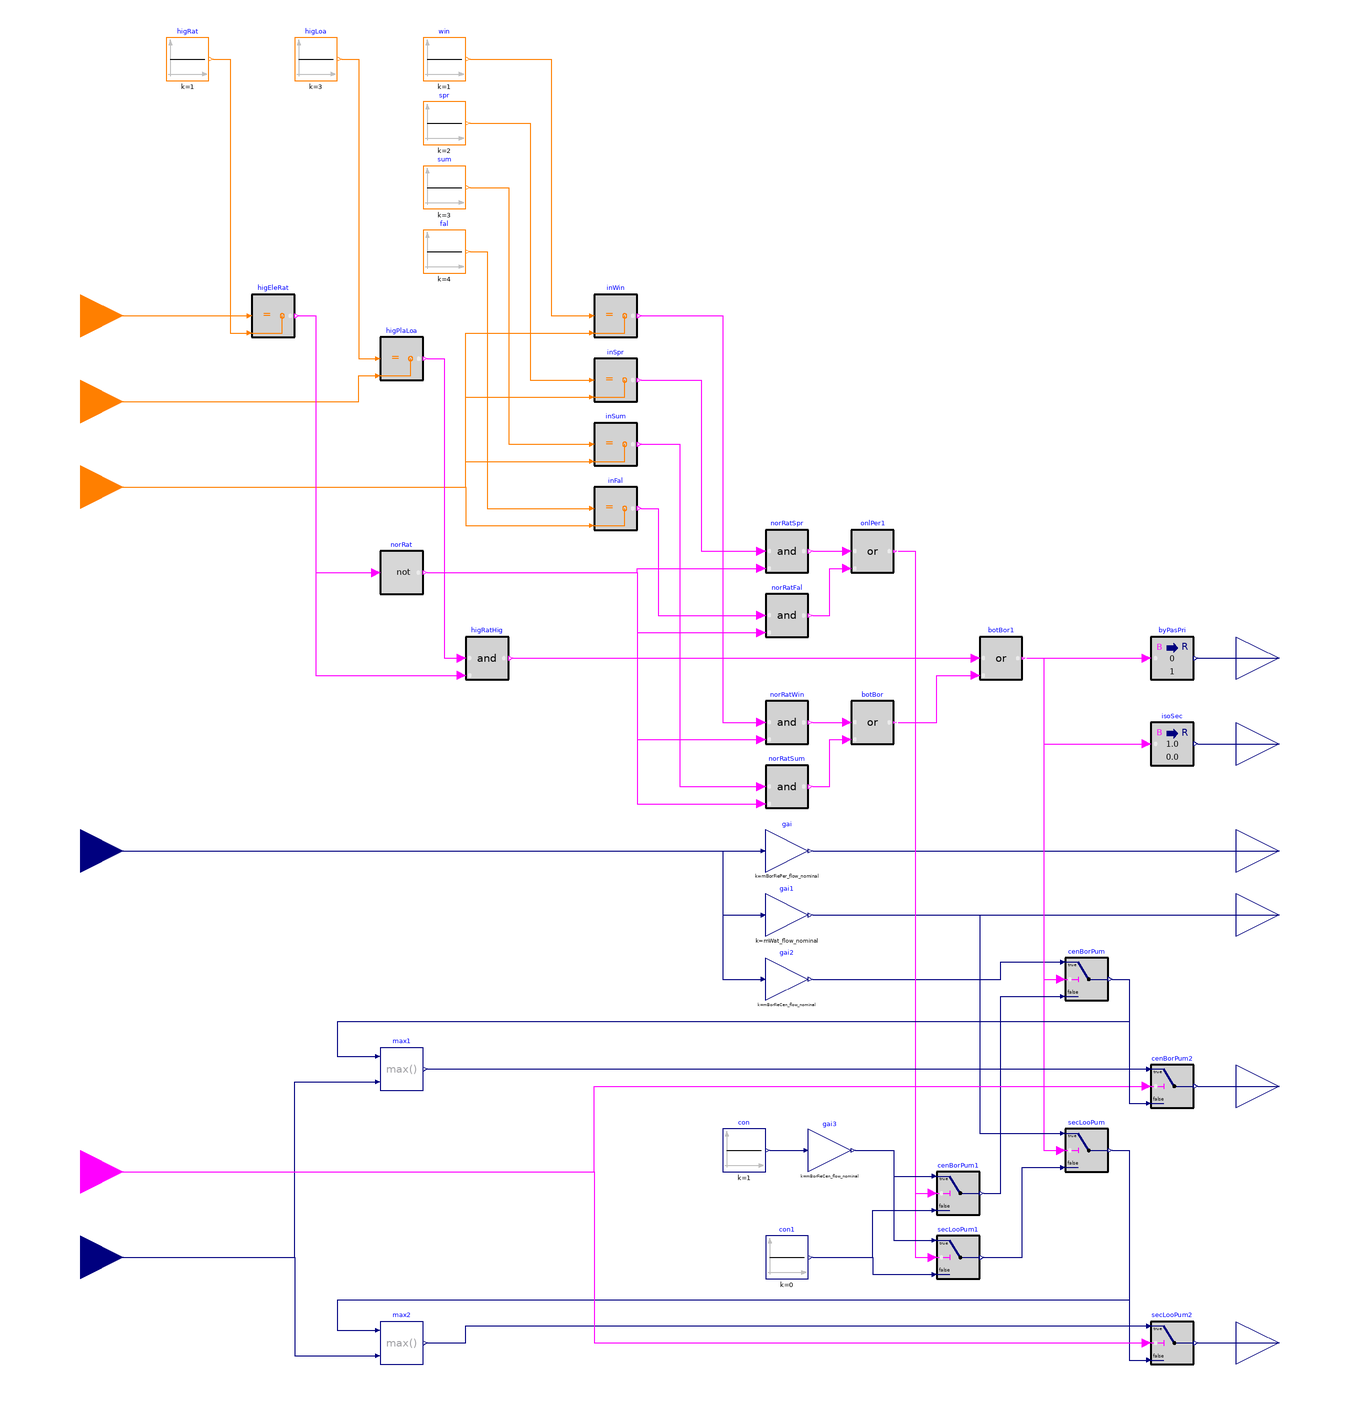

This picture is the connection diagram that the Modelica source below describes through its graphical annotations.

block Borefields
  "Sequence for control borefield pumps and the associated valves"

  parameter Real mWat_flow_nominal(
    final quantity="MassFlowRate",
    final unit="kg/s")
    "Nominal water mass flow rate to the central plant";
  parameter Real mBorFiePer_flow_nominal(
    final quantity="MassFlowRate",
    final unit="kg/s")
    "Nominal water mass flow rate to the perimeter borefield";
  parameter Real mBorFieCen_flow_nominal(
    final quantity="MassFlowRate",
    final unit="kg/s")
    "Nominal water mass flow rate to the center borefield";

  Buildings.Controls.OBC.CDL.Interfaces.IntegerInput uEleRat
    "Electricity rate indicator. 0-normal rate; 1-high rate"
    annotation (Placement(transformation(extent={{-300,160},{-260,200}}),
        iconTransformation(extent={{-140,70},{-100,110}})));
  Buildings.Controls.OBC.CDL.Interfaces.IntegerInput uSt
    "Plant load indicator. 1-low load; 2-medium load; 3-high load"
    annotation (Placement(transformation(extent={{-300,120},{-260,160}}),
        iconTransformation(extent={{-140,40},{-100,80}})));
  Buildings.Controls.OBC.CDL.Interfaces.IntegerInput uSea
    "Season indicator. 1-Winter; 2-Spring; 3-Summer; 4-Fall"
    annotation (Placement(transformation(extent={{-300,80},{-260,120}}),
        iconTransformation(extent={{-140,10},{-100,50}})));
  Buildings.Controls.OBC.CDL.Interfaces.RealInput uDisPum(
    final unit="1",
    final min=0,
    final max=1)
    "District pump norminal speed"
    annotation (Placement(transformation(extent={{-300,-90},{-260,-50}}),
        iconTransformation(extent={{-140,-40},{-100,0}})));
  Buildings.Controls.OBC.CDL.Interfaces.BooleanInput u1HeaPum
    "Heat pump commanded on"
    annotation (Placement(transformation(extent={{-300,-240},{-260,-200}}),
        iconTransformation(extent={{-140,-80},{-100,-40}})));
  Buildings.Controls.OBC.CDL.Interfaces.RealInput mHeaPum_flow(
    final quantity="MassFlowRate",
    final unit="kg/s")
    "Heat pump mass flow rate"
    annotation (Placement(transformation(extent={{-300,-280},{-260,-240}}),
        iconTransformation(extent={{-140,-100},{-100,-60}})));
  Buildings.Controls.OBC.CDL.Interfaces.RealOutput yValPriByp(
    final min=0,
    final max=1,
    final unit="1") "Primary bypass valve position setpoint"
    annotation (Placement(transformation(extent={{260,0},{300,40}}),
        iconTransformation(extent={{100,60},{140,100}})));
  Buildings.Controls.OBC.CDL.Interfaces.RealOutput yValIso(
    final min=0,
    final max=1,
    final unit="1") "Secondary loop isolation valve position"
    annotation (Placement(transformation(extent={{260,-40},{300,0}}),
        iconTransformation(extent={{100,30},{140,70}})));
  Buildings.Controls.OBC.CDL.Interfaces.RealOutput yPumPerBor(
    final quantity="MassFlowRate",
    final unit="kg/s")
    "Speed setpoint for the pump of the perimeter borefield"
    annotation (Placement(transformation(extent={{260,-90},{300,-50}}),
        iconTransformation(extent={{100,-20},{140,20}})));
  Buildings.Controls.OBC.CDL.Interfaces.RealOutput yPumPri(
    final quantity="MassFlowRate",
    final unit="kg/s")
    "Speed setpoint for the pump of the primary loop"
    annotation (Placement(transformation(extent={{260,-120},{300,-80}}),
        iconTransformation(extent={{100,-50},{140,-10}})));
  Buildings.Controls.OBC.CDL.Interfaces.RealOutput yPumCenBor(
    final quantity="MassFlowRate",
    final unit="kg/s")
    "Speed setpoint for the pump of the center borefield"
    annotation (Placement(transformation(extent={{260,-200},{300,-160}}),
        iconTransformation(extent={{100,-80},{140,-40}})));
  Buildings.Controls.OBC.CDL.Interfaces.RealOutput yPumSec(
    final quantity="MassFlowRate",
    final unit="kg/s")
    "Speed setpoint for the pump of the secondary loop"
    annotation (Placement(transformation(extent={{260,-320},{300,-280}}),
        iconTransformation(extent={{100,-110},{140,-70}})));

  Buildings.Controls.OBC.CDL.Integers.Sources.Constant higRat(final k=1)
    "High electricity rate"
    annotation (Placement(transformation(extent={{-240,290},{-220,310}})));
  Buildings.Controls.OBC.CDL.Integers.Sources.Constant win(final k=1) "Winter"
    annotation (Placement(transformation(extent={{-120,290},{-100,310}})));
  Buildings.Controls.OBC.CDL.Integers.Sources.Constant sum(final k=3) "Summer"
    annotation (Placement(transformation(extent={{-120,230},{-100,250}})));
  Buildings.Controls.OBC.CDL.Integers.Equal higEleRat "High electricity rate"
    annotation (Placement(transformation(extent={{-200,170},{-180,190}})));
  Buildings.Controls.OBC.CDL.Integers.Equal inWin "In Winter"
    annotation (Placement(transformation(extent={{-40,170},{-20,190}})));
  Buildings.Controls.OBC.CDL.Integers.Equal inSum "In Summer"
    annotation (Placement(transformation(extent={{-40,110},{-20,130}})));
  Buildings.Controls.OBC.CDL.Integers.Sources.Constant higLoa(final k=3)
    "High plant load"
    annotation (Placement(transformation(extent={{-180,290},{-160,310}})));
  Buildings.Controls.OBC.CDL.Integers.Sources.Constant spr(final k=2) "Spring"
    annotation (Placement(transformation(extent={{-120,260},{-100,280}})));
  Buildings.Controls.OBC.CDL.Integers.Sources.Constant fal(final k=4) "Fall"
    annotation (Placement(transformation(extent={{-120,200},{-100,220}})));
  Buildings.Controls.OBC.CDL.Integers.Equal higPlaLoa "High plant load"
    annotation (Placement(transformation(extent={{-140,150},{-120,170}})));
  Buildings.Controls.OBC.CDL.Integers.Equal inSpr "In Spring"
    annotation (Placement(transformation(extent={{-40,140},{-20,160}})));
  Buildings.Controls.OBC.CDL.Integers.Equal inFal "In Fall"
    annotation (Placement(transformation(extent={{-40,80},{-20,100}})));
  Buildings.Controls.OBC.CDL.Logical.Not norRat "Normal rate"
    annotation (Placement(transformation(extent={{-140,50},{-120,70}})));
  Buildings.Controls.OBC.CDL.Logical.And norRatSpr "Normal rate in Spring"
    annotation (Placement(transformation(extent={{40,60},{60,80}})));
  Buildings.Controls.OBC.CDL.Logical.And norRatFal "Normal rate in Fall"
    annotation (Placement(transformation(extent={{40,30},{60,50}})));
  Buildings.Controls.OBC.CDL.Logical.Or onlPer1
    "Enable only perimeter borefield"
    annotation (Placement(transformation(extent={{80,60},{100,80}})));
  Buildings.Controls.OBC.CDL.Logical.And higRatHig
    "High rate and high plant load"
    annotation (Placement(transformation(extent={{-100,10},{-80,30}})));
  Buildings.Controls.OBC.CDL.Logical.And norRatWin "Normal rate in Winter"
    annotation (Placement(transformation(extent={{40,-20},{60,0}})));
  Buildings.Controls.OBC.CDL.Logical.And norRatSum "Normal rate in Summer"
    annotation (Placement(transformation(extent={{40,-50},{60,-30}})));
  Buildings.Controls.OBC.CDL.Logical.Or botBor
    "Enable both perimeter and center borefields"
    annotation (Placement(transformation(extent={{80,-20},{100,0}})));
  Buildings.Controls.OBC.CDL.Logical.Or botBor1
    "Enable both perimeter and center borefields"
    annotation (Placement(transformation(extent={{140,10},{160,30}})));
  Buildings.Controls.OBC.CDL.Reals.MultiplyByParameter gai(
    final k=mBorFiePer_flow_nominal)
    "Convert to mass flow rate"
    annotation (Placement(transformation(extent={{40,-80},{60,-60}})));
  Buildings.Controls.OBC.CDL.Reals.MultiplyByParameter gai1(
    final k=mWat_flow_nominal)
    "Convert to mass flow rate"
    annotation (Placement(transformation(extent={{40,-110},{60,-90}})));
  Buildings.Controls.OBC.CDL.Conversions.BooleanToReal byPasPri(
    final realTrue=0,
    final realFalse=1)
    "Bypass valve position"
    annotation (Placement(transformation(extent={{220,10},{240,30}})));
  Buildings.Controls.OBC.CDL.Conversions.BooleanToReal isoSec
    "Secondary loop isolation valve"
    annotation (Placement(transformation(extent={{220,-30},{240,-10}})));
  Buildings.Controls.OBC.CDL.Reals.MultiplyByParameter gai2(
    final k=mBorFieCen_flow_nominal)
    "Convert to mass flow rate"
    annotation (Placement(transformation(extent={{40,-140},{60,-120}})));
  Buildings.Controls.OBC.CDL.Reals.Switch cenBorPum
    "Speed setpoint for the pump of center borfield "
    annotation (Placement(transformation(extent={{180,-140},{200,-120}})));
  Buildings.Controls.OBC.CDL.Reals.Switch secLooPum
    "Speed setpoint for the pump of secondary loop"
    annotation (Placement(transformation(extent={{180,-220},{200,-200}})));
  Buildings.Controls.OBC.CDL.Reals.Switch cenBorPum1
    "Speed setpoint for the pump of center borfield "
    annotation (Placement(transformation(extent={{120,-240},{140,-220}})));
  Buildings.Controls.OBC.CDL.Reals.Switch secLooPum1
    "Speed setpoint for the pump of secondary loop"
    annotation (Placement(transformation(extent={{120,-270},{140,-250}})));
  Buildings.Controls.OBC.CDL.Reals.Sources.Constant con(final k=1)
    "Constant one"
    annotation (Placement(transformation(extent={{20,-220},{40,-200}})));
  Buildings.Controls.OBC.CDL.Reals.MultiplyByParameter gai3(
    final k=mBorFieCen_flow_nominal)
    "Convert to mass flow rate"
    annotation (Placement(transformation(extent={{60,-220},{80,-200}})));
  Buildings.Controls.OBC.CDL.Reals.Sources.Constant con1(final k=0)
    "Constant zero"
    annotation (Placement(transformation(extent={{40,-270},{60,-250}})));
  Buildings.Controls.OBC.CDL.Reals.Switch cenBorPum2
    "Speed setpoint for the pump of center borfield "
    annotation (Placement(transformation(extent={{220,-190},{240,-170}})));
  Buildings.Controls.OBC.CDL.Reals.Max max1
    annotation (Placement(transformation(extent={{-140,-182},{-120,-162}})));
  Buildings.Controls.OBC.CDL.Reals.Switch secLooPum2
    "Speed setpoint for the pump of secondary loop"
    annotation (Placement(transformation(extent={{220,-310},{240,-290}})));
  Buildings.Controls.OBC.CDL.Reals.Max max2
    annotation (Placement(transformation(extent={{-140,-310},{-120,-290}})));
equation
  connect(higRat.y, higEleRat.u2) annotation (Line(points={{-218,300},{-210,300},
          {-210,172},{-202,172}}, color={255,127,0}));
  connect(uEleRat, higEleRat.u1)
    annotation (Line(points={{-280,180},{-202,180}}, color={255,127,0}));
  connect(higLoa.y, higPlaLoa.u1) annotation (Line(points={{-158,300},{-150,300},
          {-150,160},{-142,160}}, color={255,127,0}));
  connect(uSt, higPlaLoa.u2) annotation (Line(points={{-280,140},{-150,140},{-150,
          152},{-142,152}}, color={255,127,0}));
  connect(win.y, inWin.u1) annotation (Line(points={{-98,300},{-60,300},{-60,180},
          {-42,180}},color={255,127,0}));
  connect(spr.y, inSpr.u1) annotation (Line(points={{-98,270},{-70,270},{-70,150},
          {-42,150}}, color={255,127,0}));
  connect(sum.y, inSum.u1) annotation (Line(points={{-98,240},{-80,240},{-80,120},
          {-42,120}}, color={255,127,0}));
  connect(fal.y, inFal.u1) annotation (Line(points={{-98,210},{-90,210},{-90,90},
          {-42,90}},color={255,127,0}));
  connect(uSea, inWin.u2) annotation (Line(points={{-280,100},{-100,100},{-100,172},
          {-42,172}},color={255,127,0}));
  connect(uSea, inSpr.u2) annotation (Line(points={{-280,100},{-100,100},{-100,142},
          {-42,142}}, color={255,127,0}));
  connect(uSea, inSum.u2) annotation (Line(points={{-280,100},{-100,100},{-100,112},
          {-42,112}}, color={255,127,0}));
  connect(uSea, inFal.u2) annotation (Line(points={{-280,100},{-100,100},{-100,82},
          {-42,82}},color={255,127,0}));
  connect(higEleRat.y, norRat.u) annotation (Line(points={{-178,180},{-170,180},
          {-170,60},{-142,60}},   color={255,0,255}));
  connect(norRat.y, norRatSpr.u2) annotation (Line(points={{-118,60},{-20,60},{-20,
          62},{38,62}},      color={255,0,255}));
  connect(norRat.y, norRatFal.u2) annotation (Line(points={{-118,60},{-20,60},{-20,
          32},{38,32}},        color={255,0,255}));
  connect(inSpr.y, norRatSpr.u1) annotation (Line(points={{-18,150},{10,150},{10,
          70},{38,70}},   color={255,0,255}));
  connect(inFal.y, norRatFal.u1) annotation (Line(points={{-18,90},{-10,90},{-10,
          40},{38,40}},     color={255,0,255}));
  connect(norRatSpr.y, onlPer1.u1)
    annotation (Line(points={{62,70},{78,70}},     color={255,0,255}));
  connect(norRatFal.y, onlPer1.u2) annotation (Line(points={{62,40},{70,40},{70,
          62},{78,62}},               color={255,0,255}));
  connect(higEleRat.y, higRatHig.u2) annotation (Line(points={{-178,180},{-170,180},
          {-170,12},{-102,12}},         color={255,0,255}));
  connect(higPlaLoa.y, higRatHig.u1) annotation (Line(points={{-118,160},{-110,160},
          {-110,20},{-102,20}},        color={255,0,255}));
  connect(norRat.y, norRatWin.u2) annotation (Line(points={{-118,60},{-20,60},{-20,
          -18},{38,-18}},      color={255,0,255}));
  connect(norRat.y, norRatSum.u2) annotation (Line(points={{-118,60},{-20,60},{-20,
          -48},{38,-48}},      color={255,0,255}));
  connect(inWin.y, norRatWin.u1) annotation (Line(points={{-18,180},{20,180},{20,
          -10},{38,-10}},   color={255,0,255}));
  connect(inSum.y, norRatSum.u1) annotation (Line(points={{-18,120},{0,120},{0,-40},
          {38,-40}},        color={255,0,255}));
  connect(norRatWin.y, botBor.u1)
    annotation (Line(points={{62,-10},{78,-10}},     color={255,0,255}));
  connect(norRatSum.y, botBor.u2) annotation (Line(points={{62,-40},{70,-40},{70,
          -18},{78,-18}},         color={255,0,255}));
  connect(higRatHig.y, botBor1.u1)
    annotation (Line(points={{-78,20},{138,20}},     color={255,0,255}));
  connect(botBor.y, botBor1.u2) annotation (Line(points={{102,-10},{120,-10},{120,
          12},{138,12}},          color={255,0,255}));
  connect(uDisPum, gai.u) annotation (Line(points={{-280,-70},{38,-70}},
                                 color={0,0,127}));
  connect(gai.y, yPumPerBor)
    annotation (Line(points={{62,-70},{280,-70}},    color={0,0,127}));
  connect(uDisPum, gai1.u) annotation (Line(points={{-280,-70},{20,-70},{20,-100},
          {38,-100}},            color={0,0,127}));
  connect(gai1.y, yPumPri)
    annotation (Line(points={{62,-100},{280,-100}},  color={0,0,127}));
  connect(botBor1.y, byPasPri.u)
    annotation (Line(points={{162,20},{218,20}},     color={255,0,255}));
  connect(byPasPri.y, yValPriByp)
    annotation (Line(points={{242,20},{280,20}},     color={0,0,127}));
  connect(isoSec.y, yValIso)
    annotation (Line(points={{242,-20},{280,-20}},   color={0,0,127}));
  connect(botBor1.y, isoSec.u) annotation (Line(points={{162,20},{170,20},{170,-20},
          {218,-20}},            color={255,0,255}));
  connect(uDisPum, gai2.u) annotation (Line(points={{-280,-70},{20,-70},{20,-130},
          {38,-130}},            color={0,0,127}));
  connect(botBor1.y, cenBorPum.u2) annotation (Line(points={{162,20},{170,20},{170,
          -130},{178,-130}},            color={255,0,255}));
  connect(gai2.y, cenBorPum.u1) annotation (Line(points={{62,-130},{150,-130},{150,
          -122},{178,-122}},      color={0,0,127}));
  connect(botBor1.y, secLooPum.u2) annotation (Line(points={{162,20},{170,20},{170,
          -210},{178,-210}},            color={255,0,255}));
  connect(gai1.y, secLooPum.u1) annotation (Line(points={{62,-100},{140,-100},{140,
          -202},{178,-202}},      color={0,0,127}));
  connect(onlPer1.y, cenBorPum1.u2) annotation (Line(points={{102,70},{110,70},{
          110,-230},{118,-230}},  color={255,0,255}));
  connect(onlPer1.y, secLooPum1.u2) annotation (Line(points={{102,70},{110,70},{
          110,-260},{118,-260}},  color={255,0,255}));
  connect(con.y, gai3.u)
    annotation (Line(points={{42,-210},{58,-210}}, color={0,0,127}));
  connect(gai3.y, cenBorPum1.u1) annotation (Line(points={{82,-210},{100,-210},{
          100,-222},{118,-222}},  color={0,0,127}));
  connect(gai3.y, secLooPum1.u1) annotation (Line(points={{82,-210},{100,-210},{
          100,-252},{118,-252}},  color={0,0,127}));
  connect(con1.y, cenBorPum1.u3) annotation (Line(points={{62,-260},{90,-260},{90,
          -238},{118,-238}},      color={0,0,127}));
  connect(con1.y, secLooPum1.u3) annotation (Line(points={{62,-260},{90,-260},{90,
          -268},{118,-268}},      color={0,0,127}));
  connect(cenBorPum1.y, cenBorPum.u3) annotation (Line(points={{142,-230},{150,-230},
          {150,-138},{178,-138}},       color={0,0,127}));
  connect(secLooPum1.y, secLooPum.u3) annotation (Line(points={{142,-260},{160,-260},
          {160,-218},{178,-218}},       color={0,0,127}));
  connect(cenBorPum.y, max1.u1) annotation (Line(points={{202,-130},{210,-130},{
          210,-150},{-160,-150},{-160,-166},{-142,-166}}, color={0,0,127}));
  connect(u1HeaPum, cenBorPum2.u2) annotation (Line(points={{-280,-220},{-40,-220},
          {-40,-180},{218,-180}}, color={255,0,255}));
  connect(max1.y, cenBorPum2.u1)
    annotation (Line(points={{-118,-172},{218,-172}}, color={0,0,127}));
  connect(cenBorPum.y, cenBorPum2.u3) annotation (Line(points={{202,-130},{210,-130},
          {210,-188},{218,-188}}, color={0,0,127}));
  connect(cenBorPum2.y, yPumCenBor)
    annotation (Line(points={{242,-180},{280,-180}}, color={0,0,127}));
  connect(secLooPum.y, secLooPum2.u3) annotation (Line(points={{202,-210},{210,-210},
          {210,-308},{218,-308}}, color={0,0,127}));
  connect(mHeaPum_flow, max1.u2) annotation (Line(points={{-280,-260},{-180,-260},
          {-180,-178},{-142,-178}}, color={0,0,127}));
  connect(mHeaPum_flow, max2.u2) annotation (Line(points={{-280,-260},{-180,-260},
          {-180,-306},{-142,-306}}, color={0,0,127}));
  connect(secLooPum.y, max2.u1) annotation (Line(points={{202,-210},{210,-210},{
          210,-280},{-160,-280},{-160,-294},{-142,-294}}, color={0,0,127}));
  connect(max2.y, secLooPum2.u1) annotation (Line(points={{-118,-300},{-100,-300},
          {-100,-292},{218,-292}}, color={0,0,127}));
  connect(u1HeaPum, secLooPum2.u2) annotation (Line(points={{-280,-220},{-40,-220},
          {-40,-300},{218,-300}}, color={255,0,255}));
  connect(secLooPum2.y, yPumSec)
    annotation (Line(points={{242,-300},{280,-300}}, color={0,0,127}));
annotation (defaultComponentName="borCon",
Icon(coordinateSystem(preserveAspectRatio=false, extent={{-100,-100},{100,100}}),
                         graphics={Rectangle(
        extent={{-100,-100},{100,100}},
        lineColor={0,0,127},
        fillColor={255,255,255},
        fillPattern=FillPattern.Solid),
       Text(extent={{-100,140},{100,100}},
          textString="%name",
          textColor={0,0,255})}),
                          Diagram(coordinateSystem(preserveAspectRatio=false,
          extent={{-260,-320},{260,320}})));
end Borefields;